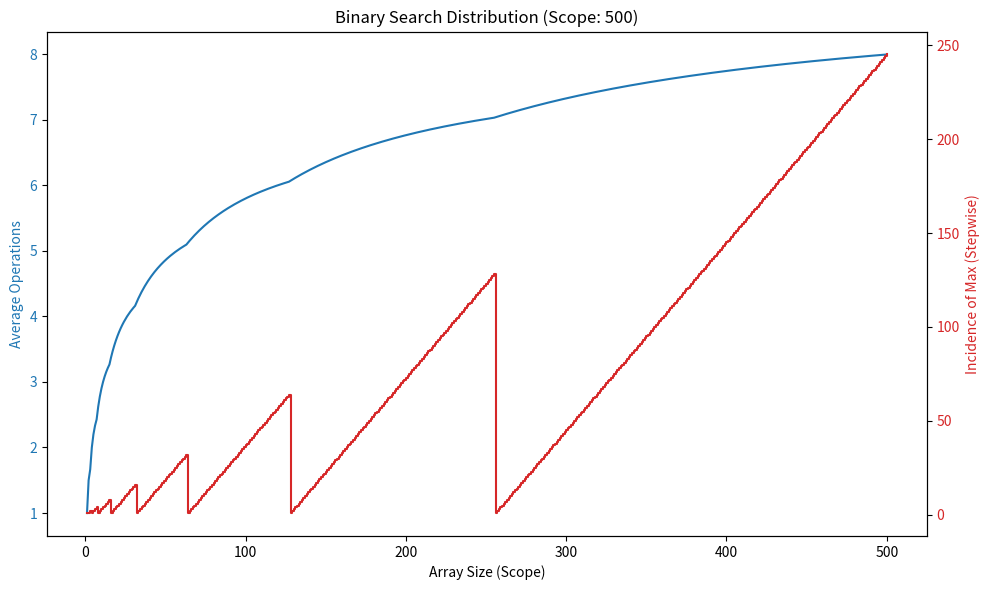

Here is the Python script that generated this plot:
import matplotlib.pyplot as plt

def bin_search(arr, target):
    count = 0
    l = 0
    r = len(arr) - 1
    while l <= r:
        count += 1
        m = l + (r - l) // 2
        if arr[m] == target:
            return m, count
        elif arr[m] < target:
            l = m + 1
        else:
            r = m - 1
    return None, count

def generate_distro_plot(scope):
    sizes = []
    avg_ops = []
    num_max_list = []
    
    for k in range(1, scope + 1):
        test_list = list(range(k))
        counts = []
        for i in range(k):
            _, count = bin_search(test_list, i)
            counts.append(count)
        
        max_ops = max(counts)
        num_max = counts.count(max_ops)
        avg = sum(counts) / k
        
        sizes.append(k)
        avg_ops.append(avg)
        num_max_list.append(num_max)
        
    # Plotting
    fig, ax1 = plt.subplots(figsize=(10, 6))

    # Left Axis: Average Ops
    ax1.set_xlabel('Array Size (Scope)')
    ax1.set_ylabel('Average Operations', color='tab:blue')
    ax1.plot(sizes, avg_ops, color='tab:blue', label='Avg Ops')
    ax1.tick_params(axis='y', labelcolor='tab:blue')

    # Right Axis: Incidence of Max
    ax2 = ax1.twinx()
    ax2.set_ylabel('Incidence of Max (Stepwise)', color='tab:red')
    ax2.step(sizes, num_max_list, where='post', color='tab:red', label='Max Occurrences')
    ax2.tick_params(axis='y', labelcolor='tab:red')

    plt.title(f'Binary Search Distribution (Scope: {scope})')
    fig.tight_layout()
    plt.show()

# Run for scope 500
generate_distro_plot(500)
